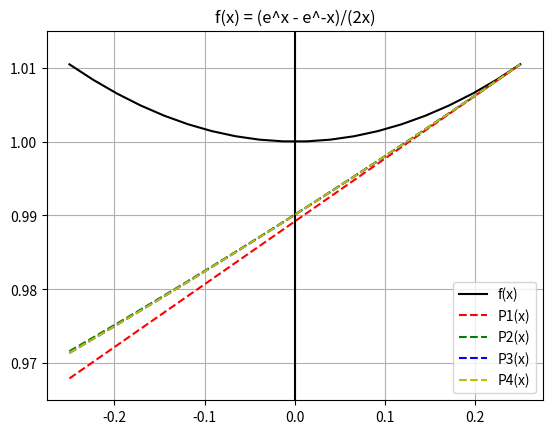

Recreate this plot in Python.
import numpy as np
from matplotlib import pyplot as plt
from math import exp, factorial

"""
f(x) = (e^x - e^-x)/(2x)
"""

x = np.linspace(-0.25, 0.25, num=20)
# a value close to 0; f(0) not defined
a = 0.25


def f(t):
  return (1/(2*t))*(exp(t)-exp(-t))

  
# generalized derivative: (dy/dx)^n?
def dydx(v, degree):
  h = exp(-5)
  if degree == 0: 
    return f(v)
  elif degree > 1:
    return dydx((f(v+h) - f(v))/(h), degree-1)
  
  return (f(v+h) - f(v))/(h)

# Finds nth taylor polynomial
def nth_tayl(n):
  if n >= 0:
    summation = np.zeros(len(x))
    for i in range(n+1):
      for j in range(len(x)):
        summation[j] += (dydx(a, i)*pow((x[j]-a), i))/factorial(i)
  return summation

# array of domain values for Pn(x)
p = []

#similar to the main matlab code
for n in range(1, 5):
  p.append(nth_tayl(n))

fx = [f(i) for i in x]

fig, ax = plt.subplots()

#ax.set_aspect('equal')
ax.grid(True, which='both')

ax.axhline(y=0, color='k')
ax.axvline(x=0, color='k')

ax.plot(x, fx, 'k', label='f(x)')
# has the same behaviour as y=f'(a)
ax.plot(x, p[0], 'r--', label='P1(x)')
ax.plot(x, p[1], 'g--', label='P2(x)')
ax.plot(x, p[2], 'b--', label='P3(x)')
ax.plot(x, p[3], 'y--', label='P4(x)')

# take note of the very small range of y
# this allows us to see the curvature 
# more obviously. also helps check the
# polynomial outputs
ax.set_ylim(ymin=0.965, ymax=1.015)

ax.legend()
plt.title("f(x) = (e^x - e^-x)/(2x)")
#plt.savefig("q6_c.png")

plt.show()